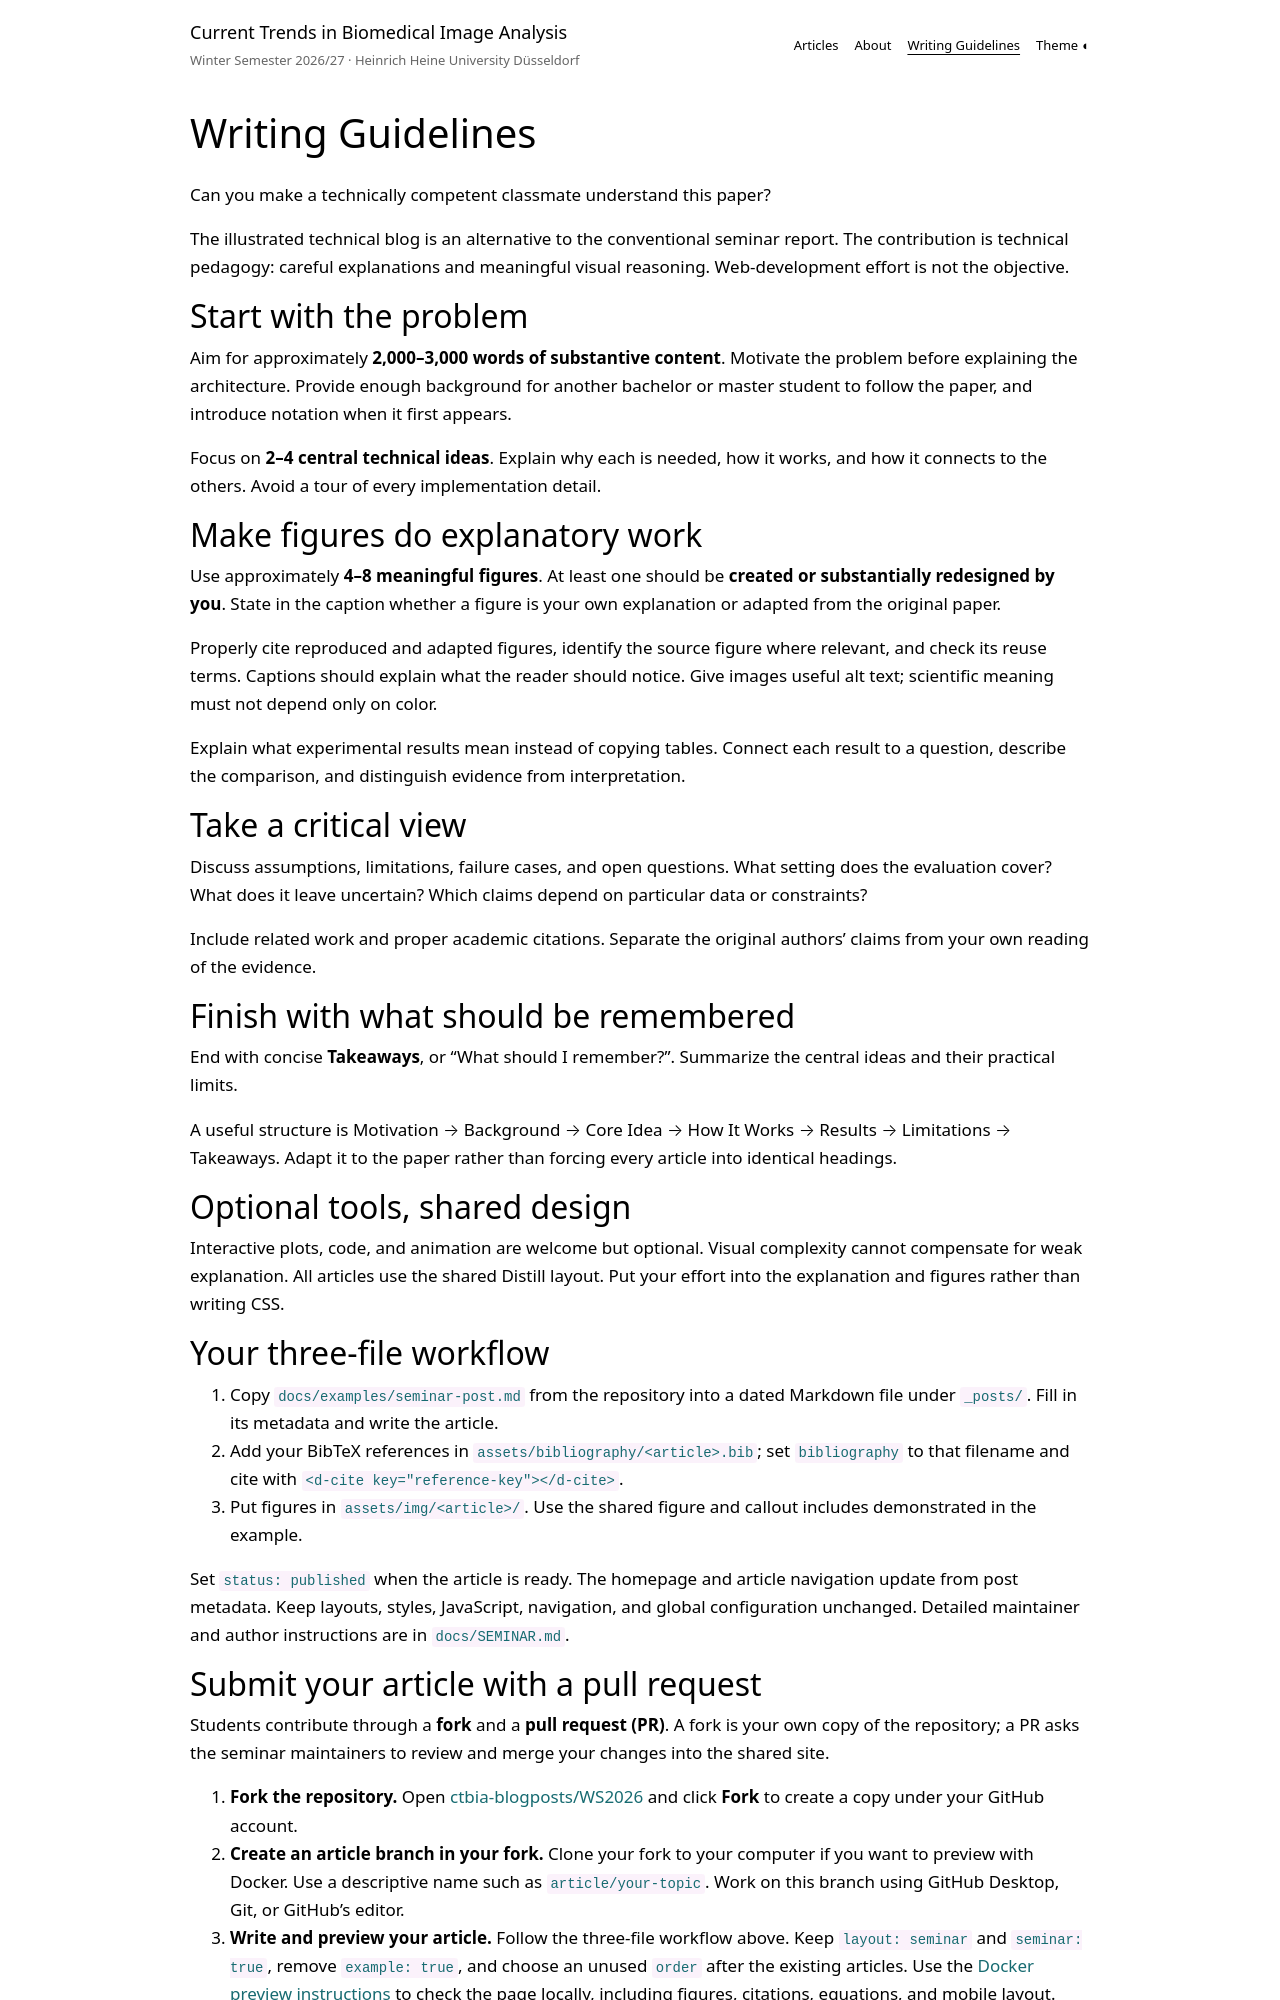

repository: ctbia-blogposts/WS2026 · page: writing-guidelines/index.html · generator: jekyll

---
layout: seminar-page
title: Writing Guidelines
permalink: /writing-guidelines/
---

<p>Can you make a technically competent classmate understand this paper?</p>

The illustrated technical blog is an alternative to the conventional seminar report. The contribution is technical pedagogy: careful explanations and meaningful visual reasoning. Web-development effort is not the objective.

## Start with the problem

Aim for approximately **2,000–3,000 words of substantive content**. Motivate the problem before explaining the architecture. Provide enough background for another bachelor or master student to follow the paper, and introduce notation when it first appears.

Focus on **2–4 central technical ideas**. Explain why each is needed, how it works, and how it connects to the others. Avoid a tour of every implementation detail.

## Make figures do explanatory work

Use approximately **4–8 meaningful figures**. At least one should be **created or substantially redesigned by you**. State in the caption whether a figure is your own explanation or adapted from the original paper.

Properly cite reproduced and adapted figures, identify the source figure where relevant, and check its reuse terms. Captions should explain what the reader should notice. Give images useful alt text; scientific meaning must not depend only on color.

Explain what experimental results mean instead of copying tables. Connect each result to a question, describe the comparison, and distinguish evidence from interpretation.

## Take a critical view

Discuss assumptions, limitations, failure cases, and open questions. What setting does the evaluation cover? What does it leave uncertain? Which claims depend on particular data or constraints?

Include related work and proper academic citations. Separate the original authors’ claims from your own reading of the evidence.

## Finish with what should be remembered

End with concise **Takeaways**, or “What should I remember?”. Summarize the central ideas and their practical limits.

A useful structure is Motivation → Background → Core Idea → How It Works → Results → Limitations → Takeaways. Adapt it to the paper rather than forcing every article into identical headings.

## Optional tools, shared design

Interactive plots, code, and animation are welcome but optional. Visual complexity cannot compensate for weak explanation. All articles use the shared Distill layout. Put your effort into the explanation and figures rather than writing CSS.

## Your three-file workflow

1. Copy `docs/examples/seminar-post.md` from the repository into a dated Markdown file under `_posts/`. Fill in its metadata and write the article.
2. Add your BibTeX references in `assets/bibliography/<article>.bib`; set `bibliography` to that filename and cite with `<d-cite key="reference-key"></d-cite>`.
3. Put figures in `assets/img/<article>/`. Use the shared figure and callout includes demonstrated in the example.

Set `status: published` when the article is ready. The homepage and article navigation update from post metadata. Keep layouts, styles, JavaScript, navigation, and global configuration unchanged. Detailed maintainer and author instructions are in `docs/SEMINAR.md`.

## Submit your article with a pull request

Students contribute through a **fork** and a **pull request (PR)**. A fork is your own copy of the repository; a PR asks the seminar maintainers to review and merge your changes into the shared site.

1. **Fork the repository.** Open [ctbia-blogposts/WS2026](https://github.com/ctbia-blogposts/WS2026) and click **Fork** to create a copy under your GitHub account.
2. **Create an article branch in your fork.** Clone your fork to your computer if you want to preview with Docker. Use a descriptive name such as `article/your-topic`. Work on this branch using GitHub Desktop, Git, or GitHub’s editor.
3. **Write and preview your article.** Follow the three-file workflow above. Keep `layout: seminar` and `seminar: true`, remove `example: true`, and choose an unused `order` after the existing articles. Use the [Docker preview instructions](https://github.com/ctbia-blogposts/WS2026#run-with-docker) to check the page locally, including figures, citations, equations, and mobile layout.
4. **Commit and push to your fork.** Include your Markdown post, bibliography, and article assets. Check the changed-file list for unrelated files before submitting.
5. **Open a PR to the seminar repository.** In your fork, choose **Contribute → Open pull request**. The base repository must be **ctbia-blogposts/WS2026**, with its **main** branch; the compare branch is your article branch in your fork. Give the PR a clear title and include your article title, student name, supervisor, original paper link, and whether you request feedback, publication of an online draft, or publication of the finished article.
6. **Respond to review and checks.** Read the feedback and the PR’s automated checks. Push corrections to the same branch; they update the existing PR. The seminar maintainers review and merge the contribution.

GitHub’s [fork and branch workflow](https://docs.github.com/en/get-started/using-github/github-flow) explains the general process if you are new to pull requests.
